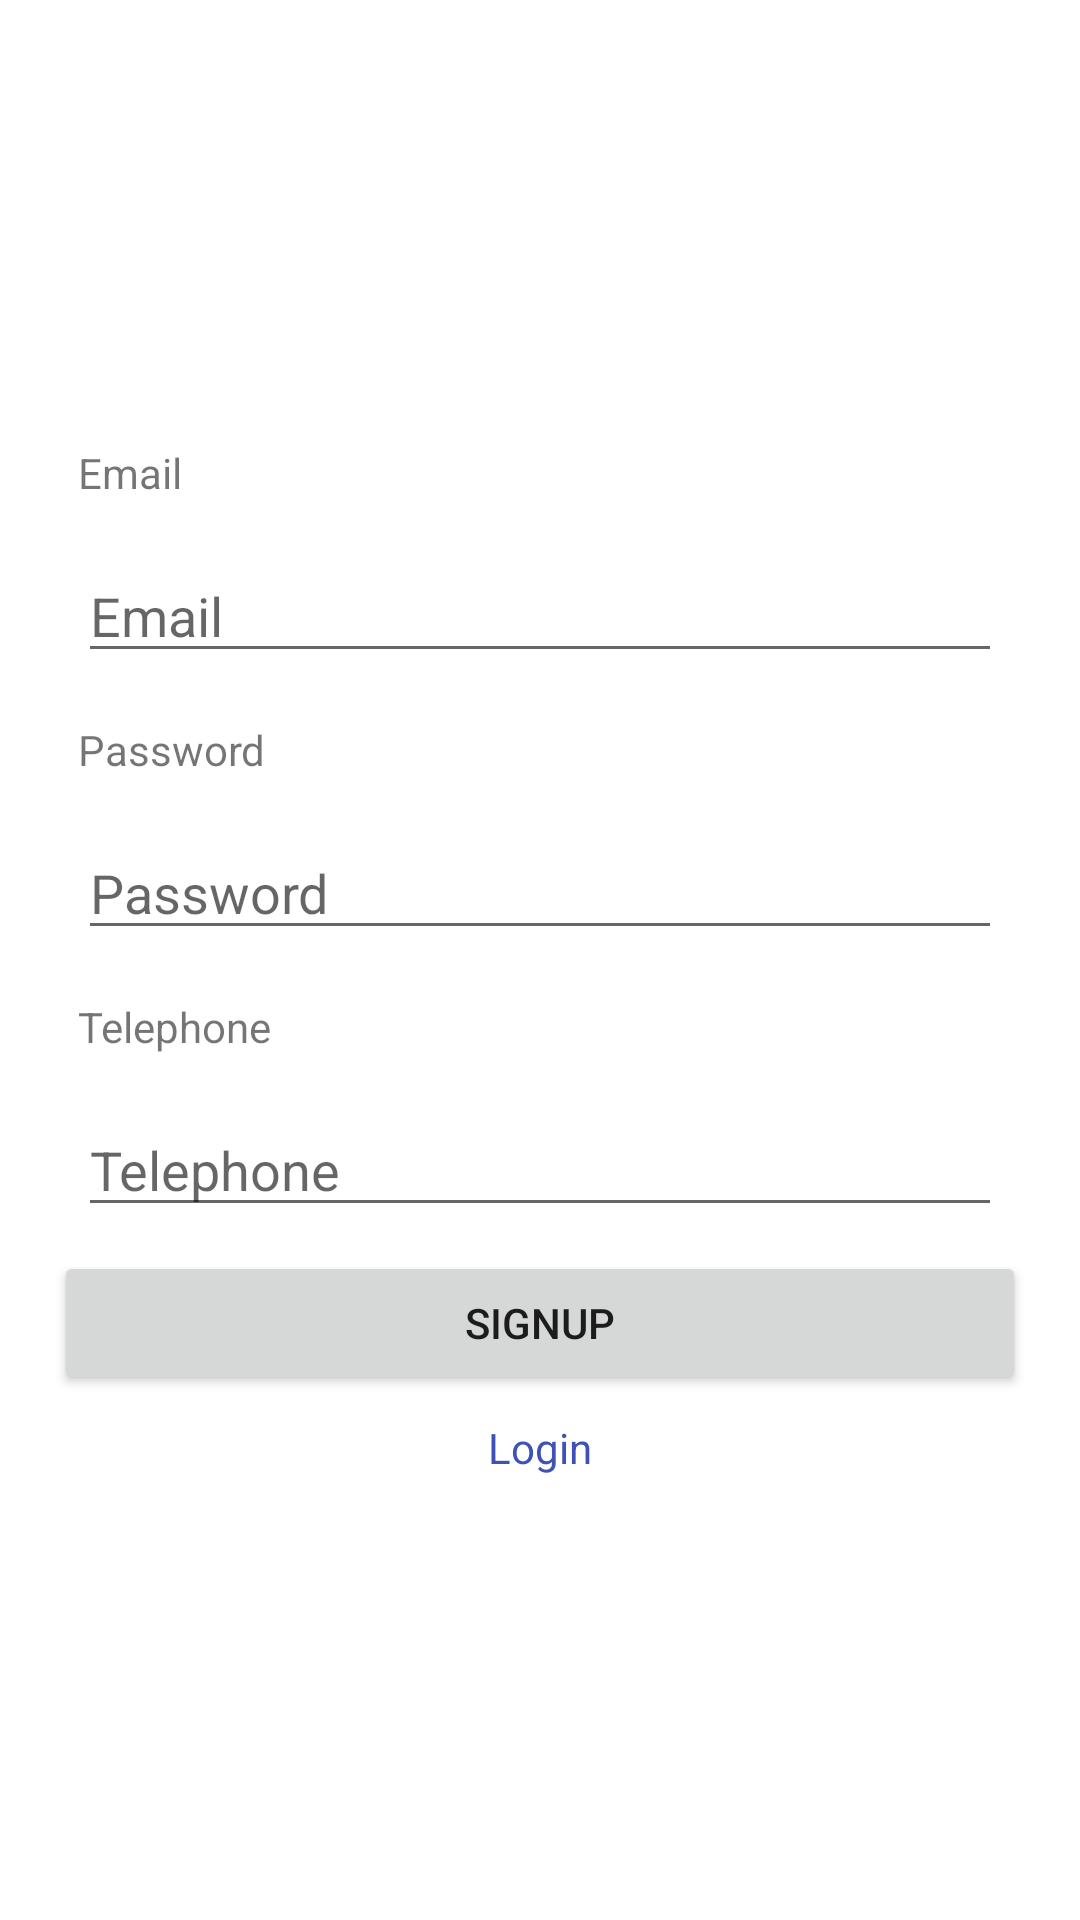

Layout XML and referenced resources for this Android screen:
<!-- AndroidManifest.xml: application theme AppTheme -->
<!-- res/layout/frag_parksignup.xml -->
<?xml version="1.0" encoding="utf-8"?>
<layout xmlns:android="http://schemas.android.com/apk/res/android">

    <data>

        <variable
            name="parkinfoViewModel"
            type="com.gilboot.easypark.parksignup.ParkinfoViewModel" />
    </data>

    <ScrollView
        android:layout_width="match_parent"
        android:layout_height="match_parent"
        android:gravity="center_vertical">

        <LinearLayout
            android:layout_width="match_parent"
            android:layout_height="0dp"
            android:layout_gravity="center"
            android:layout_marginHorizontal="@dimen/dim_18"
            android:orientation="vertical">

            <TextView
                android:layout_width="wrap_content"
                android:layout_height="wrap_content"
                android:layout_margin="@dimen/horizontal_margin"
                android:text="@string/email" />

            <EditText
                android:id="@+id/edit_email"
                android:layout_width="match_parent"
                android:layout_height="wrap_content"
                android:layout_margin="@dimen/horizontal_margin"
                android:autofillHints=""
                android:hint="@string/email"
                android:text="@{parkinfoViewModel.emailLiveData}"
                android:inputType="textEmailAddress" />

            <TextView
                android:layout_width="wrap_content"
                android:layout_height="wrap_content"
                android:layout_margin="@dimen/horizontal_margin"
                android:text="@string/password" />

            <EditText
                android:id="@+id/edit_password"
                android:layout_width="match_parent"
                android:layout_height="wrap_content"
                android:layout_margin="@dimen/horizontal_margin"
                android:autofillHints="@string/password"
                android:hint="@string/password"
                android:text="@{parkinfoViewModel.passwordLiveData}"
                android:inputType="textPassword" />

            <TextView
                android:layout_width="wrap_content"
                android:layout_height="wrap_content"
                android:layout_margin="@dimen/horizontal_margin"
                android:text="@string/tel" />

            <EditText
                android:id="@+id/edit_tel"
                android:layout_width="match_parent"
                android:layout_height="wrap_content"
                android:layout_margin="@dimen/horizontal_margin"
                android:autofillHints="@string/tel"
                android:hint="@string/tel"
                android:inputType="phone"
                android:text="@{parkinfoViewModel.telephoneLiveData}" />

            <Button
                android:id="@+id/button_signup"
                android:layout_width="match_parent"
                android:layout_height="wrap_content"
                android:text="@string/signup" />

            <TextView
                android:id="@+id/text_login"
                android:layout_width="match_parent"
                android:layout_height="wrap_content"
                android:gravity="center"
                android:paddingVertical="@dimen/horizontal_margin"
                android:text="@string/login"
                android:textColor="#3F51B5" />

        </LinearLayout>
    </ScrollView>
</layout>
<!-- resources referenced by this layout -->
<resources>
  <dimen name="dim_18">18dp</dimen>
  <dimen name="horizontal_margin">8dp</dimen>
  <string name="email">Email</string>
  <string name="login">Login</string>
  <string name="password">Password</string>
  <string name="signup">Signup</string>
  <string name="tel">Telephone</string>
  <style name="AppTheme" parent="Theme.MaterialComponents.Light.NoActionBar">
          
          <item name="colorPrimary">@color/colorPrimary</item>
          <item name="colorPrimaryDark">@color/colorPrimaryDark</item>
          <item name="colorAccent">@color/colorAccent</item>
      </style>
  <color name="colorPrimary">#E91E63</color>
  <color name="colorPrimaryDark">#5B0D28</color>
  <color name="colorAccent">#03DAC5</color>
</resources>
